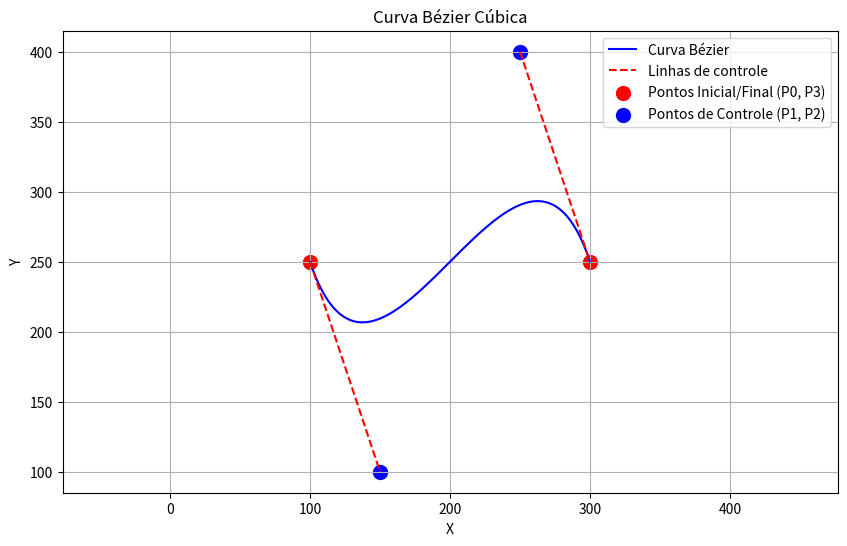

Python code for this plot:
import numpy as np
import matplotlib.pyplot as plt

# Pontos de controle da curva Bézier cúbica
P0 = np.array([100, 250])  # Ponto inicial
P1 = np.array([150, 100])  # Ponto de controle 1
P2 = np.array([250, 400])  # Ponto de controle 2
P3 = np.array([300, 250])  # Ponto final

# Função para calcular a curva Bézier cúbica
def cubic_bezier(t, p0, p1, p2, p3):
    return (1-t)**3 * p0 + 3*(1-t)**2 * t * p1 + 3*(1-t)*t**2 * p2 + t**3 * p3

# Gerar pontos da curva
t_values = np.linspace(0, 1, 100)  # 100 pontos entre 0 e 1
curve_points = np.array([cubic_bezier(t, P0, P1, P2, P3) for t in t_values])

# Plotar a curva e os pontos de controle
plt.figure(figsize=(10, 6))
plt.plot(curve_points[:, 0], curve_points[:, 1], 'b-', label="Curva Bézier")
plt.plot([P0[0], P1[0]], [P0[1], P1[1]], 'r--', label="Linhas de controle")
plt.plot([P2[0], P3[0]], [P2[1], P3[1]], 'r--')
plt.scatter([P0[0], P3[0]], [P0[1], P3[1]], c='red', s=100, label="Pontos Inicial/Final (P0, P3)")
plt.scatter([P1[0], P2[0]], [P1[1], P2[1]], c='blue', s=100, label="Pontos de Controle (P1, P2)")
plt.title("Curva Bézier Cúbica")
plt.xlabel("X")
plt.ylabel("Y")
plt.grid(True)
plt.legend()
plt.axis('equal')  # Mantém a proporção correta
plt.show()